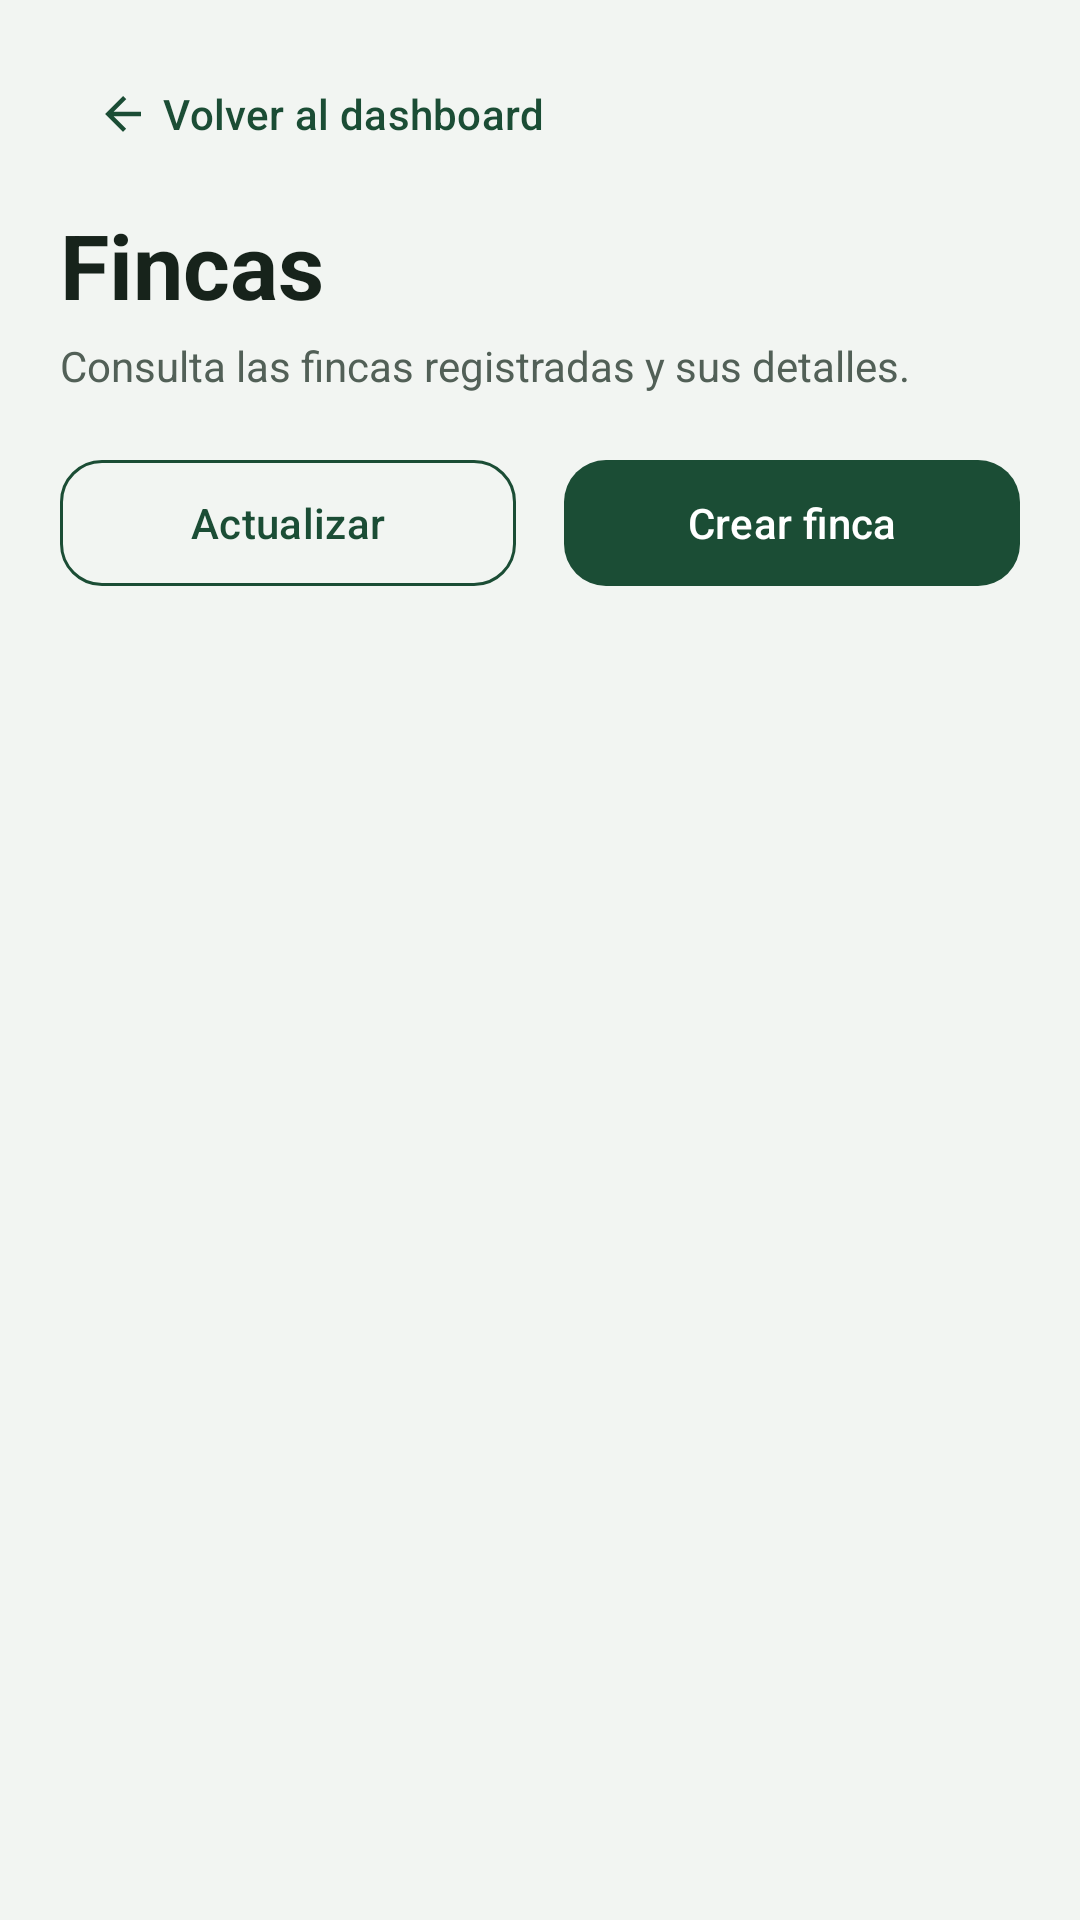

This screen was rendered from an Android layout file. Write that file and the resources it references.
<!-- AndroidManifest.xml: application theme Theme.DesarrooApps -->
<!-- res/layout/activity_farms.xml -->
<?xml version="1.0" encoding="utf-8"?>
<LinearLayout xmlns:android="http://schemas.android.com/apk/res/android"
    xmlns:app="http://schemas.android.com/apk/res-auto"
    android:id="@+id/main"
    android:layout_width="match_parent"
    android:layout_height="match_parent"
    android:background="@color/login_background"
    android:orientation="vertical">

    <LinearLayout
        android:layout_width="match_parent"
        android:layout_height="match_parent"
        android:orientation="vertical"
        android:paddingStart="20dp"
        android:paddingTop="16dp"
        android:paddingEnd="20dp"
        android:paddingBottom="12dp">

        <com.google.android.material.button.MaterialButton
            android:id="@+id/farms_back_button"
            style="@style/Widget.Material3.Button.TextButton"
            android:layout_width="wrap_content"
            android:layout_height="44dp"
            android:insetLeft="0dp"
            android:insetRight="0dp"
            android:text="@string/back_to_dashboard"
            android:textAllCaps="false"
            android:textColor="@color/forest_green"
            app:icon="@drawable/ic_arrow_back"
            app:iconTint="@color/forest_green" />

        <TextView
            android:layout_width="match_parent"
            android:layout_height="wrap_content"
            android:layout_marginTop="8dp"
            android:text="@string/farms_title"
            android:textColor="@color/text_primary"
            android:textSize="30sp"
            android:textStyle="bold" />

        <TextView
            android:layout_width="match_parent"
            android:layout_height="wrap_content"
            android:layout_marginTop="4dp"
            android:text="@string/farms_subtitle"
            android:textColor="@color/text_secondary"
            android:textSize="14sp" />

        <LinearLayout
            android:layout_width="match_parent"
            android:layout_height="wrap_content"
            android:layout_marginTop="18dp"
            android:orientation="horizontal">

            <com.google.android.material.button.MaterialButton
                android:id="@+id/farms_refresh_button"
                style="@style/Widget.Material3.Button.OutlinedButton"
                android:layout_width="0dp"
                android:layout_height="50dp"
                android:layout_marginEnd="8dp"
                android:layout_weight="1"
                android:text="@string/refresh_button"
                android:textAllCaps="false"
                android:textColor="@color/forest_green"
                app:cornerRadius="14dp"
                app:strokeColor="@color/forest_green" />

            <com.google.android.material.button.MaterialButton
                android:id="@+id/farms_create_button"
                android:layout_width="0dp"
                android:layout_height="50dp"
                android:layout_marginStart="8dp"
                android:layout_weight="1"
                android:text="@string/farm_create_button"
                android:textAllCaps="false"
                app:backgroundTint="@color/forest_green"
                app:cornerRadius="14dp" />
        </LinearLayout>

        <ProgressBar
            android:id="@+id/farms_progress"
            style="?android:attr/progressBarStyleHorizontal"
            android:layout_width="match_parent"
            android:layout_height="3dp"
            android:layout_marginTop="12dp"
            android:indeterminate="true"
            android:visibility="gone" />

        <TextView
            android:id="@+id/farms_error"
            android:layout_width="match_parent"
            android:layout_height="wrap_content"
            android:layout_marginTop="14dp"
            android:textColor="@color/error_red"
            android:textSize="14sp"
            android:visibility="gone" />

        <com.google.android.material.button.MaterialButton
            android:id="@+id/farms_retry_button"
            style="@style/Widget.Material3.Button.TextButton"
            android:layout_width="wrap_content"
            android:layout_height="44dp"
            android:text="@string/retry_button"
            android:textAllCaps="false"
            android:textColor="@color/forest_green"
            android:visibility="gone" />

        <TextView
            android:id="@+id/farms_count"
            android:layout_width="match_parent"
            android:layout_height="wrap_content"
            android:layout_marginTop="18dp"
            android:layout_marginBottom="10dp"
            android:textColor="@color/text_secondary"
            android:textSize="13sp" />

        <TextView
            android:id="@+id/farms_empty"
            android:layout_width="match_parent"
            android:layout_height="wrap_content"
            android:layout_marginTop="28dp"
            android:gravity="center"
            android:text="@string/farms_empty"
            android:textColor="@color/text_secondary"
            android:textSize="15sp"
            android:visibility="gone" />

        <ScrollView
            android:layout_width="match_parent"
            android:layout_height="0dp"
            android:layout_weight="1"
            android:clipToPadding="false"
            android:fillViewport="true"
            android:overScrollMode="never">

            <LinearLayout
                android:id="@+id/farms_container"
                android:layout_width="match_parent"
                android:layout_height="wrap_content"
                android:orientation="vertical"
                android:paddingBottom="12dp" />
        </ScrollView>
    </LinearLayout>
</LinearLayout>
<!-- resources referenced by this layout -->
<resources>
  <color name="error_red">#B3261E</color>
  <color name="forest_green">#1B4D35</color>
  <color name="login_background">#F2F5F2</color>
  <color name="text_primary">#17231B</color>
  <color name="text_secondary">#526057</color>
  <!-- drawable ic_arrow_back (drawable) -->
  <vector xmlns:android="http://schemas.android.com/apk/res/android"
      android:width="18dp"
      android:height="18dp"
      android:viewportWidth="24"
      android:viewportHeight="24">
      <path
          android:fillColor="@color/forest_green"
          android:pathData="M20,11H7.83l5.59,-5.59L12,4l-8,8 8,8 1.41,-1.41L7.83,13H20v-2z" />
  </vector>
  <string name="back_to_dashboard">Volver al dashboard</string>
  <string name="farm_create_button">Crear finca</string>
  <string name="farms_empty">No hay fincas registradas todavía.</string>
  <string name="farms_subtitle">Consulta las fincas registradas y sus detalles.</string>
  <string name="farms_title">Fincas</string>
  <string name="refresh_button">Actualizar</string>
  <string name="retry_button">Reintentar</string>
  <style name="Theme.DesarrooApps" parent="Base.Theme.DesarrooApps" />
  <style name="Base.Theme.DesarrooApps" parent="Theme.Material3.DayNight.NoActionBar">
          <item name="colorPrimary">@color/forest_green</item>
          <item name="colorOnPrimary">@color/color_on_primary</item>
          <item name="colorPrimaryContainer">@color/badge_green</item>
          <item name="colorOnPrimaryContainer">@color/text_primary</item>
          <item name="colorSecondary">@color/forest_green</item>
          <item name="colorOnSecondary">@color/color_on_primary</item>
          <item name="colorSecondaryContainer">@color/surface_variant</item>
          <item name="colorOnSecondaryContainer">@color/text_primary</item>
          <item name="colorTertiary">@color/forest_green</item>
          <item name="colorOnTertiary">@color/color_on_primary</item>
          <item name="colorError">@color/error_red</item>
          <item name="colorOnError">@color/color_on_error</item>
          <item name="android:colorBackground">@color/login_background</item>
          <item name="colorOnBackground">@color/text_primary</item>
          <item name="colorSurface">@color/surface_card</item>
          <item name="colorOnSurface">@color/text_primary</item>
          <item name="colorSurfaceVariant">@color/surface_variant</item>
          <item name="colorOnSurfaceVariant">@color/text_secondary</item>
          <item name="colorOutline">@color/card_stroke</item>
          <item name="colorControlActivated">@color/forest_green</item>
          <item name="android:colorAccent">@color/forest_green</item>
          <item name="android:statusBarColor">@color/login_background</item>
          <item name="android:navigationBarColor">@color/login_background</item>
          <item name="android:windowLightStatusBar">true</item>
          <item name="android:windowLightNavigationBar">true</item>
      </style>
  <color name="color_on_primary">#FFFFFFFF</color>
  <color name="badge_green">#E3EEE6</color>
  <color name="surface_variant">#E8EEE9</color>
  <color name="color_on_error">#FFFFFFFF</color>
  <color name="surface_card">#FFFFFF</color>
  <color name="card_stroke">#CBD6CE</color>
</resources>
